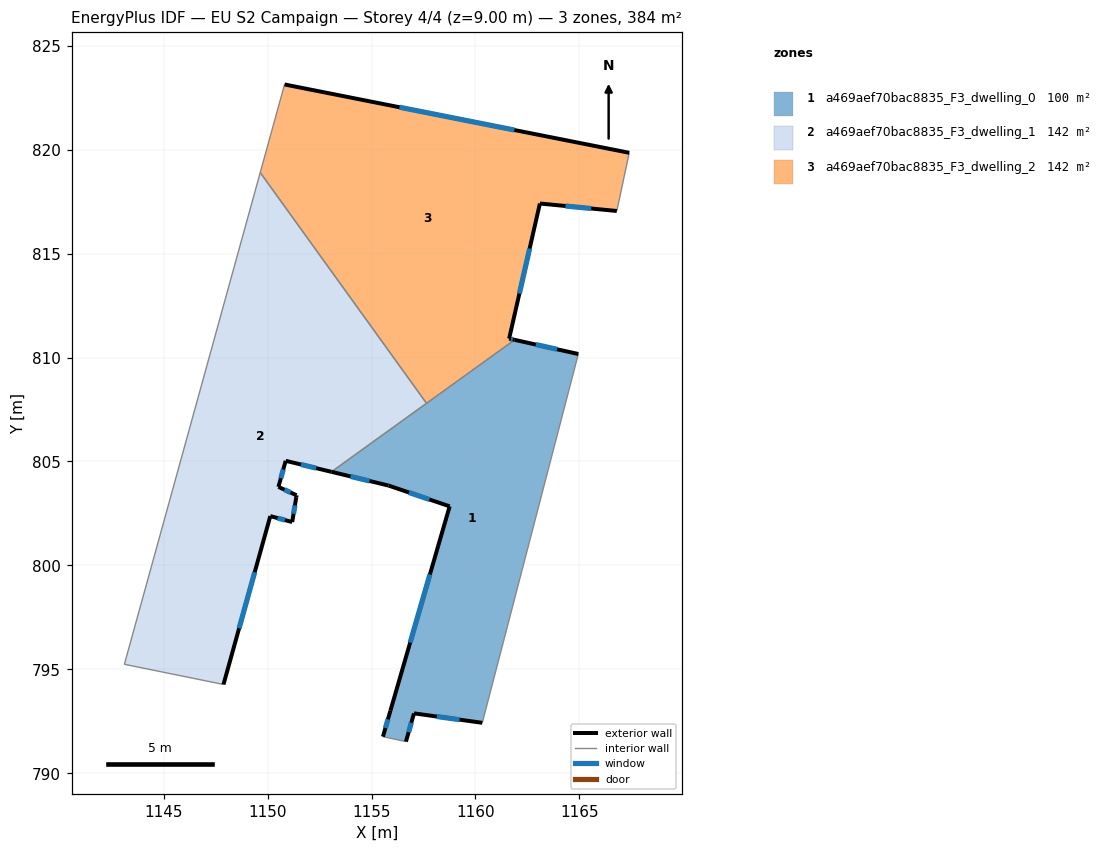
=== STOREY PLAN SPEC (per zone: floor XY polygon, exterior-wall plan segments, windows/doors) ===
zone 1: a469aef70bac8835_F3_dwelling_0  (100.3 m²)
  floor: (1164.95, 810.17) (1160.33, 792.43) (1157.04, 792.88) (1156.66, 791.52) (1155.55, 791.76) (1155.91, 793.01) (1158.76, 802.84) (1155.82, 803.84) (1153.07, 804.50) (1161.89, 810.85)
  exterior wall: (1156.66, 791.52) – (1157.04, 792.88)  [1.4 m]
    window: (1156.79, 791.98) – (1156.91, 792.43)  [0.5 m²]
  exterior wall: (1155.91, 793.01) – (1155.55, 791.76)  [1.3 m]
    window: (1155.79, 792.60) – (1155.67, 792.18)  [0.4 m²]
  exterior wall: (1158.76, 802.84) – (1155.91, 793.01)  [10.2 m]
    window: (1157.81, 799.57) – (1156.86, 796.29)  [3.4 m²]
  exterior wall: (1155.82, 803.84) – (1158.76, 802.84)  [3.1 m]
    window: (1156.80, 803.51) – (1157.78, 803.18)  [1.0 m²]
  exterior wall: (1153.07, 804.50) – (1155.82, 803.84)  [2.8 m]
    window: (1153.99, 804.28) – (1154.91, 804.06)  [0.9 m²]
  exterior wall: (1164.95, 810.17) – (1161.89, 810.85)  [3.1 m]
    window: (1163.93, 810.40) – (1162.91, 810.63)  [1.0 m²]
  exterior wall: (1157.04, 792.88) – (1160.33, 792.43)  [3.3 m]
    window: (1158.14, 792.73) – (1159.23, 792.58)  [1.1 m²]
  interior walls: 4
zone 2: a469aef70bac8835_F3_dwelling_1  (141.8 m²)
  floor: (1149.65, 818.90) (1157.65, 807.80) (1153.07, 804.50) (1150.87, 805.03) (1150.52, 803.78) (1151.40, 803.37) (1151.38, 803.28) (1151.18, 802.09) (1150.13, 802.37) (1147.88, 794.27) (1143.11, 795.24)
  exterior wall: (1150.52, 803.78) – (1150.87, 805.03)  [1.3 m]
    window: (1150.64, 804.20) – (1150.75, 804.61)  [0.4 m²]
  exterior wall: (1151.40, 803.37) – (1150.52, 803.78)  [1.0 m]
    window: (1151.10, 803.51) – (1150.81, 803.64)  [0.3 m²]
  exterior wall: (1151.38, 803.28) – (1151.40, 803.37)  [0.1 m]
  exterior wall: (1151.18, 802.09) – (1151.38, 803.28)  [1.2 m]
    window: (1151.25, 802.49) – (1151.32, 802.88)  [0.4 m²]
  exterior wall: (1150.13, 802.37) – (1151.18, 802.09)  [1.1 m]
    window: (1150.48, 802.28) – (1150.83, 802.18)  [0.4 m²]
  exterior wall: (1147.88, 794.27) – (1150.13, 802.37)  [8.4 m]
    window: (1148.63, 796.97) – (1149.38, 799.67)  [2.8 m²]
  exterior wall: (1150.87, 805.03) – (1153.07, 804.50)  [2.3 m]
    window: (1151.60, 804.86) – (1152.34, 804.68)  [0.8 m²]
  interior walls: 4
zone 3: a469aef70bac8835_F3_dwelling_2  (141.8 m²)
  floor: (1167.40, 819.85) (1166.80, 817.05) (1163.10, 817.41) (1161.62, 810.91) (1161.89, 810.85) (1157.65, 807.80) (1149.65, 818.90) (1150.82, 823.14)
  exterior wall: (1163.10, 817.41) – (1166.80, 817.05)  [3.7 m]
    window: (1164.33, 817.29) – (1165.57, 817.17)  [1.2 m²]
  exterior wall: (1161.62, 810.91) – (1163.10, 817.41)  [6.7 m]
    window: (1162.11, 813.08) – (1162.61, 815.24)  [2.2 m²]
  exterior wall: (1161.89, 810.85) – (1161.62, 810.91)  [0.3 m]
    window: (1161.80, 810.87) – (1161.71, 810.89)  [0.1 m²]
  exterior wall: (1167.40, 819.85) – (1150.82, 823.14)  [16.9 m]
    window: (1161.87, 820.95) – (1156.34, 822.04)  [5.6 m²]
  interior walls: 4

=== DERIVED (storey summary) ===
Building: EU S2 Campaign
Storey: 4 of 4  (floor level z = 9.00 m)
Storey gross floor area: 384.0 m²
Zones on this storey: 3
  - a469aef70bac8835_F3_dwelling_0: floor 100.3 m²; exterior wall 25.3 m (76.0 m²); 7 window(s) 8.5 m²; WWR 11.1%
  - a469aef70bac8835_F3_dwelling_1: floor 141.8 m²; exterior wall 15.3 m (46.0 m²); 6 window(s) 5.1 m²; WWR 11.1%
  - a469aef70bac8835_F3_dwelling_2: floor 141.8 m²; exterior wall 27.6 m (82.7 m²); 4 window(s) 9.2 m²; WWR 11.1%
Zone adjacency (shared interzone walls):
  - a469aef70bac8835_F3_dwelling_0 ↔ a469aef70bac8835_F3_dwelling_1
  - a469aef70bac8835_F3_dwelling_0 ↔ a469aef70bac8835_F3_dwelling_2
  - a469aef70bac8835_F3_dwelling_1 ↔ a469aef70bac8835_F3_dwelling_2